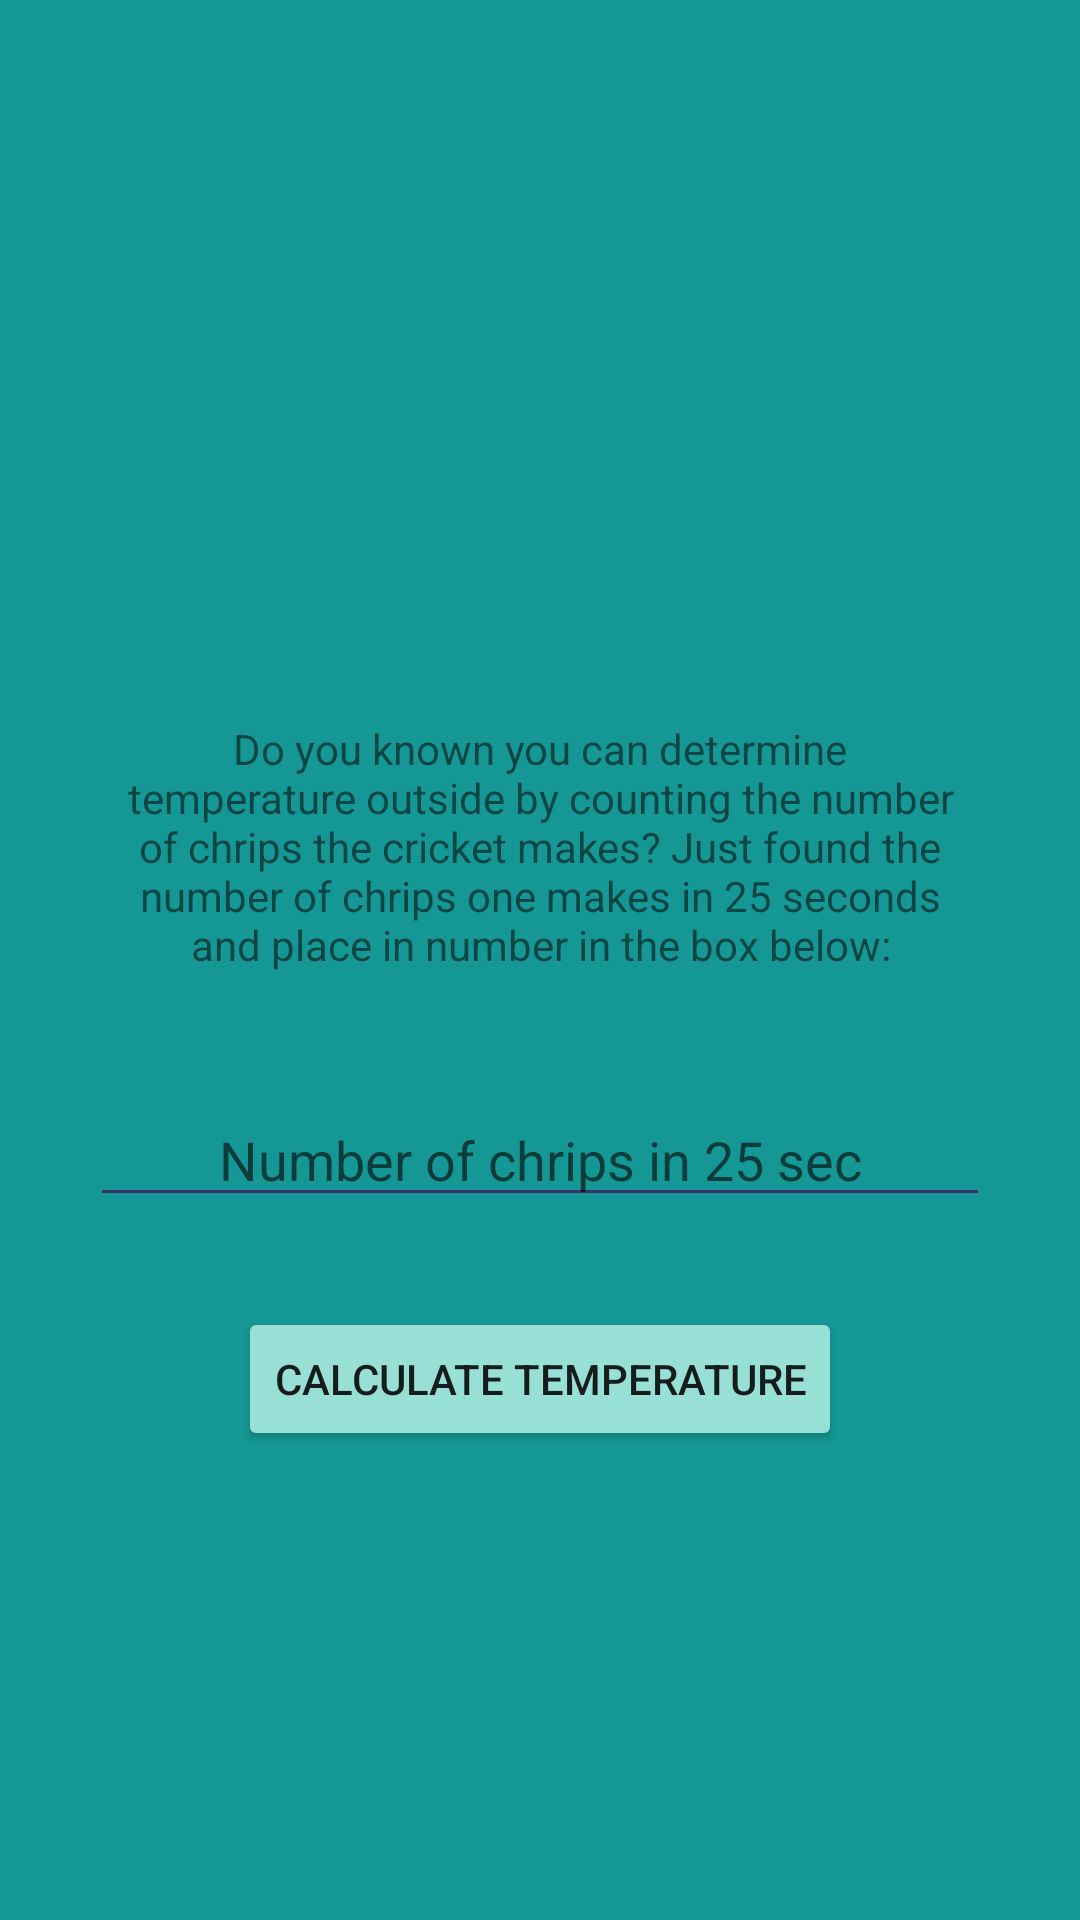

This screen was rendered from an Android layout file. Write that file and the resources it references.
<!-- AndroidManifest.xml: application theme Theme.CricketChrips -->
<!-- res/layout/activity_main.xml -->
<?xml version="1.0" encoding="utf-8"?>
<LinearLayout
    xmlns:android="http://schemas.android.com/apk/res/android"
    xmlns:app="http://schemas.android.com/apk/res-auto"
    xmlns:tools="http://schemas.android.com/tools"
    android:layout_width="match_parent"
    android:layout_height="match_parent"

    android:background="#159895"
    android:padding="20dp"
    tools:context=".MainActivity">

    <LinearLayout
        android:layout_width="match_parent"
        android:layout_height="match_parent"
        android:orientation="vertical"
        tools:ignore="UselessParent">

        <ImageView
            android:id="@+id/imageView"
            android:layout_width="277dp"
            android:layout_height="200dp"
            android:layout_gravity="bottom|center"
            android:contentDescription="@string/thermometer"
            app:srcCompat="@drawable/thermometer2" />

        <TextView
            android:id="@+id/textView1"
            android:layout_width="match_parent"
            android:layout_height="wrap_content"
            android:gravity="center"
            android:padding="20dp"
            android:text="@string/text_view_first"
            android:textAlignment="center" />

        <EditText
            android:id="@+id/etn"
            android:layout_width="300dp"
            android:layout_height="wrap_content"
            android:layout_gravity="center_horizontal"
            android:layout_marginTop="20dp"
            android:autofillHints="48"
            android:ems="10"
            android:hint="@string/enter_text"
            android:inputType="number"
            android:paddingStart="30dp"
            android:paddingEnd="30dp"
            android:backgroundTint="#37306B"
            android:textAlignment="center"
            android:textColorLink="#009688" />

        <Button
            android:id="@+id/btn"
            android:layout_width="wrap_content"
            android:layout_height="wrap_content"
            android:layout_gravity="center"
            android:layout_marginTop="30dp"
            android:backgroundTint="#98DFD6"
            android:text="@string/button"
            android:textColorHighlight="#CDDC39"
            app:rippleColor="#E91E63" />

        <TextView
            android:id="@+id/res"
            android:layout_width="match_parent"
            android:layout_height="wrap_content"
            android:layout_gravity="center"
            android:layout_marginTop="15dp"
            android:gravity="center"
            android:textAllCaps="false" />

    </LinearLayout>

</LinearLayout>
<!-- resources referenced by this layout -->
<resources>
  <string name="button">Calculate Temperature</string>
  <string name="enter_text">Number of chrips in 25 sec</string>
  <string name="text_view_first">Do you known you can determine temperature outside by counting the number of chrips the cricket makes? Just found the number of chrips one makes in 25 seconds and place in number in the box below:</string>
  <string name="thermometer">Thermometer</string>
  <style name="Theme.CricketChrips" parent="Theme.MaterialComponents.DayNight.DarkActionBar">
          
  
          <item name="colorPrimary">@color/purple_500</item>
          <item name="colorPrimaryVariant">@color/purple_700</item>
          <item name="colorOnPrimary">@color/white</item>
          
          <item name="colorSecondary">@color/teal_200</item>
          <item name="colorSecondaryVariant">@color/teal_700</item>
          <item name="colorOnSecondary">@color/black</item>
          
          <item name="android:statusBarColor">?attr/colorPrimaryVariant</item>
          
      </style>
  <color name="purple_500">#57C5B6</color>
  <color name="purple_700">#BACDDB</color>
  <color name="white">#FFFFFFFF</color>
  <color name="teal_200">#FF6000</color>
  <color name="teal_700">#57C5B6</color>
  <color name="black">#FF000000</color>
</resources>
